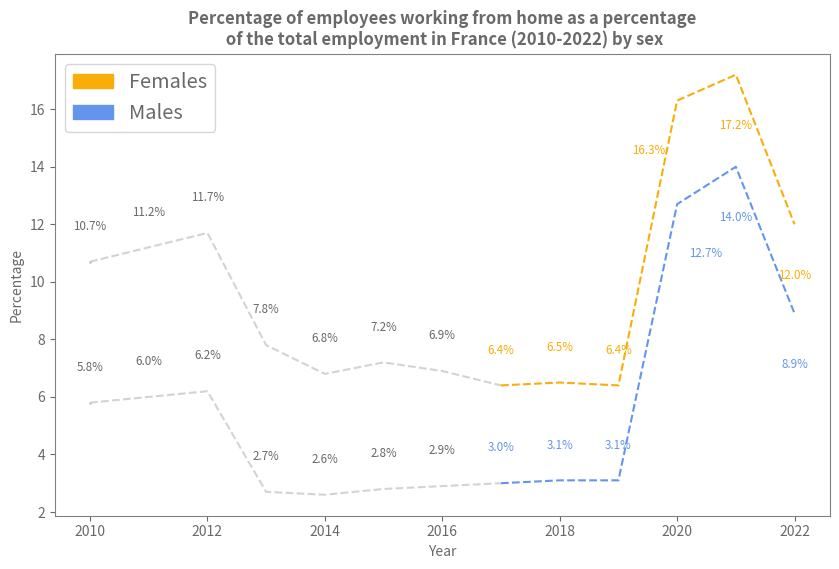

Generate this figure with matplotlib:
import pandas as pd
import matplotlib.pyplot as plt
import matplotlib.animation as animation
import matplotlib.patches as mpatches

# Define colors
MEDIUM_BLUE = '#0000CD'
ORANGE = '#F8AD07'
LIGHT_ORANGE = '#ffd485'
GREEN = '#008000'
NAVY = '#000080'
CORN_FLOWER_BLUE = '#6495ED'
LIGHT_GREY = '#D3D3D3'
DIM_GREY = 'dimgrey'

# Data for plotting
data_employees = {
    'Year': [2010, 2011, 2012, 2013, 2014, 2015, 2016, 2017, 2018, 2019, 2020, 2021, 2022],
    'Females': [10.7, 11.2, 11.7, 7.8, 6.8, 7.2, 6.9, 6.4, 6.5, 6.4, 16.3, 17.2, 12.0],
    'Males': [5.8, 6.0, 6.2, 2.7, 2.6, 2.8, 2.9, 3.0, 3.1, 3.1, 12.7, 14.0, 8.9]
}

# Create a DataFrame for employees data
df_employees = pd.DataFrame(data_employees)

# Normalize Females data
norm_females = (df_employees['Females'] - df_employees['Females'].min()) / (
    df_employees['Females'].max() - df_employees['Females'].min())

# Normalize Males data
norm_males = (df_employees['Males'] - df_employees['Males'].min()) / (
    df_employees['Males'].max() - df_employees['Males'].min())

# Set color for scatter points
colors_females = [ORANGE if year >= 2017 else DIM_GREY for year in df_employees['Year']]  # Updated here
colors_males = [CORN_FLOWER_BLUE if year >= 2017 else DIM_GREY for year in df_employees['Year']]  # Updated here


# Create custom legend handles
female_patch = mpatches.Patch(color=ORANGE, label='Females')
male_patch = mpatches.Patch(color=CORN_FLOWER_BLUE, label='Males')

# Create the figure and axes
fig, ax = plt.subplots(figsize=(10, 6))

# Set frame and axes color
ax.spines['top'].set_color('gray')
ax.spines['bottom'].set_color('gray')
ax.spines['left'].set_color('gray')
ax.spines['right'].set_color('gray')

ax.tick_params(axis='x', colors=DIM_GREY)
ax.tick_params(axis='y', colors=DIM_GREY)

# Set table title color
ax.title.set_color(DIM_GREY)
ax.title.set_multialignment('center')  # Set the title to center alignment

# Initialize scatter plots with empty data
scatter_females = ax.scatter([], [], alpha=0.5, color=colors_females[:1], s=0)  # Updated here
scatter_males = ax.scatter([], [], alpha=0.5, color=colors_males[:1], s=0)  # Updated here


# Update function for the animation
def update(frame):
    # Update scatter plot data
    scatter_females.set_offsets(df_employees.loc[:frame, ['Year', 'Females']].values)
    scatter_males.set_offsets(df_employees.loc[:frame, ['Year', 'Males']].values)

    # Update scatter plot sizes
    scatter_females.set_sizes((norm_females[:frame] * 2000 + 10).tolist())
    scatter_males.set_sizes((norm_males[:frame] * 2000 + 10).tolist())

    # Update scatter plot colors for the years 2017-2022
    scatter_females.set_color(colors_females[:frame + 1])
    scatter_males.set_color(colors_males[:frame + 1])

    return scatter_females, scatter_males


# Create the animation
ani = animation.FuncAnimation(fig, update, frames=len(df_employees), interval=500, blit=True)

# Plotting
df_employees.loc[df_employees['Year'] <= 2017].plot(
    kind='line', x='Year', y='Females', linestyle='--', color=LIGHT_GREY, ax=ax)
df_employees.loc[df_employees['Year'] <= 2017].plot(
    kind='line', x='Year', y='Males', linestyle='--', color=LIGHT_GREY, ax=ax)
df_employees.loc[df_employees['Year'] >= 2017].plot(
    kind='line', x='Year', y='Females', linestyle='--', color=ORANGE, ax=ax)
df_employees.loc[df_employees['Year'] >= 2017].plot(
    kind='line', x='Year', y='Males', linestyle='--', color=CORN_FLOWER_BLUE, ax=ax)

ax.set_xlabel('Year', color=DIM_GREY)
ax.set_ylabel('Percentage', color=DIM_GREY)
ax.set_title('Percentage of employees working from home as a percentage\n of the total employment in France (2010-2022) by sex',
             fontweight='bold', color=DIM_GREY)
ax.legend(handles=[female_patch, male_patch], loc='upper left', fontsize='x-large', labelcolor=DIM_GREY)

# Add value labels to scatter points
for i, row in df_employees.iterrows():
    if row['Year'] == 2020:
        ax.text(row['Year'] - 0.2, row['Females'] - 1.5, f"{row['Females']}%",
                 color=colors_females[i], ha='right', va='top', fontsize='small')
        ax.text(row['Year'] + 0.2, row['Males'] - 1.5, f"{row['Males']}%",
                 color=colors_males[i], ha='left', va='top', fontsize='small')
    else:
        if row['Year'] >= 2020:
            y_offset = -2
        else:
            y_offset = 1
        ax.text(row['Year'], row['Females'] + y_offset, f"{row['Females']}%",
                 color=colors_females[i], ha='center', va='bottom', fontsize='small')
        ax.text(row['Year'], row['Males'] + y_offset, f"{row['Males']}%",
                 color=colors_males[i], ha='center', va='bottom', fontsize='small')

plt.show()
